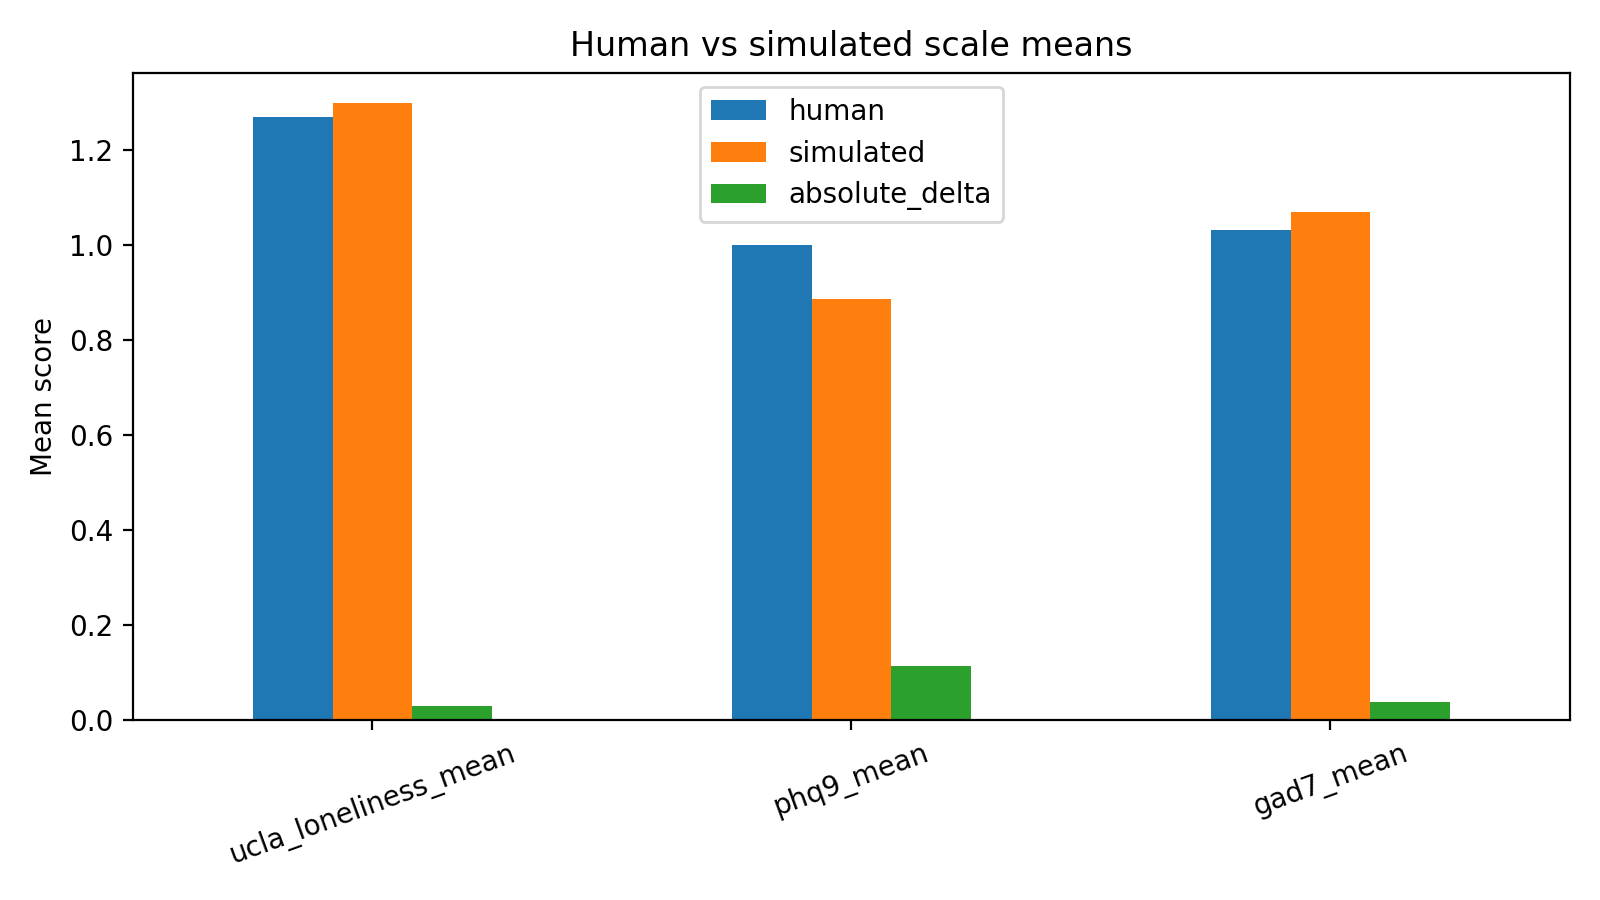

Data behind this chart, as committed beside it:
scale, human, simulated, absolute_delta
ucla_loneliness_mean, 1.269, 1.297, 0.02848
phq9_mean, 1.0, 0.8861, 0.1139
gad7_mean, 1.031, 1.069, 0.03797
